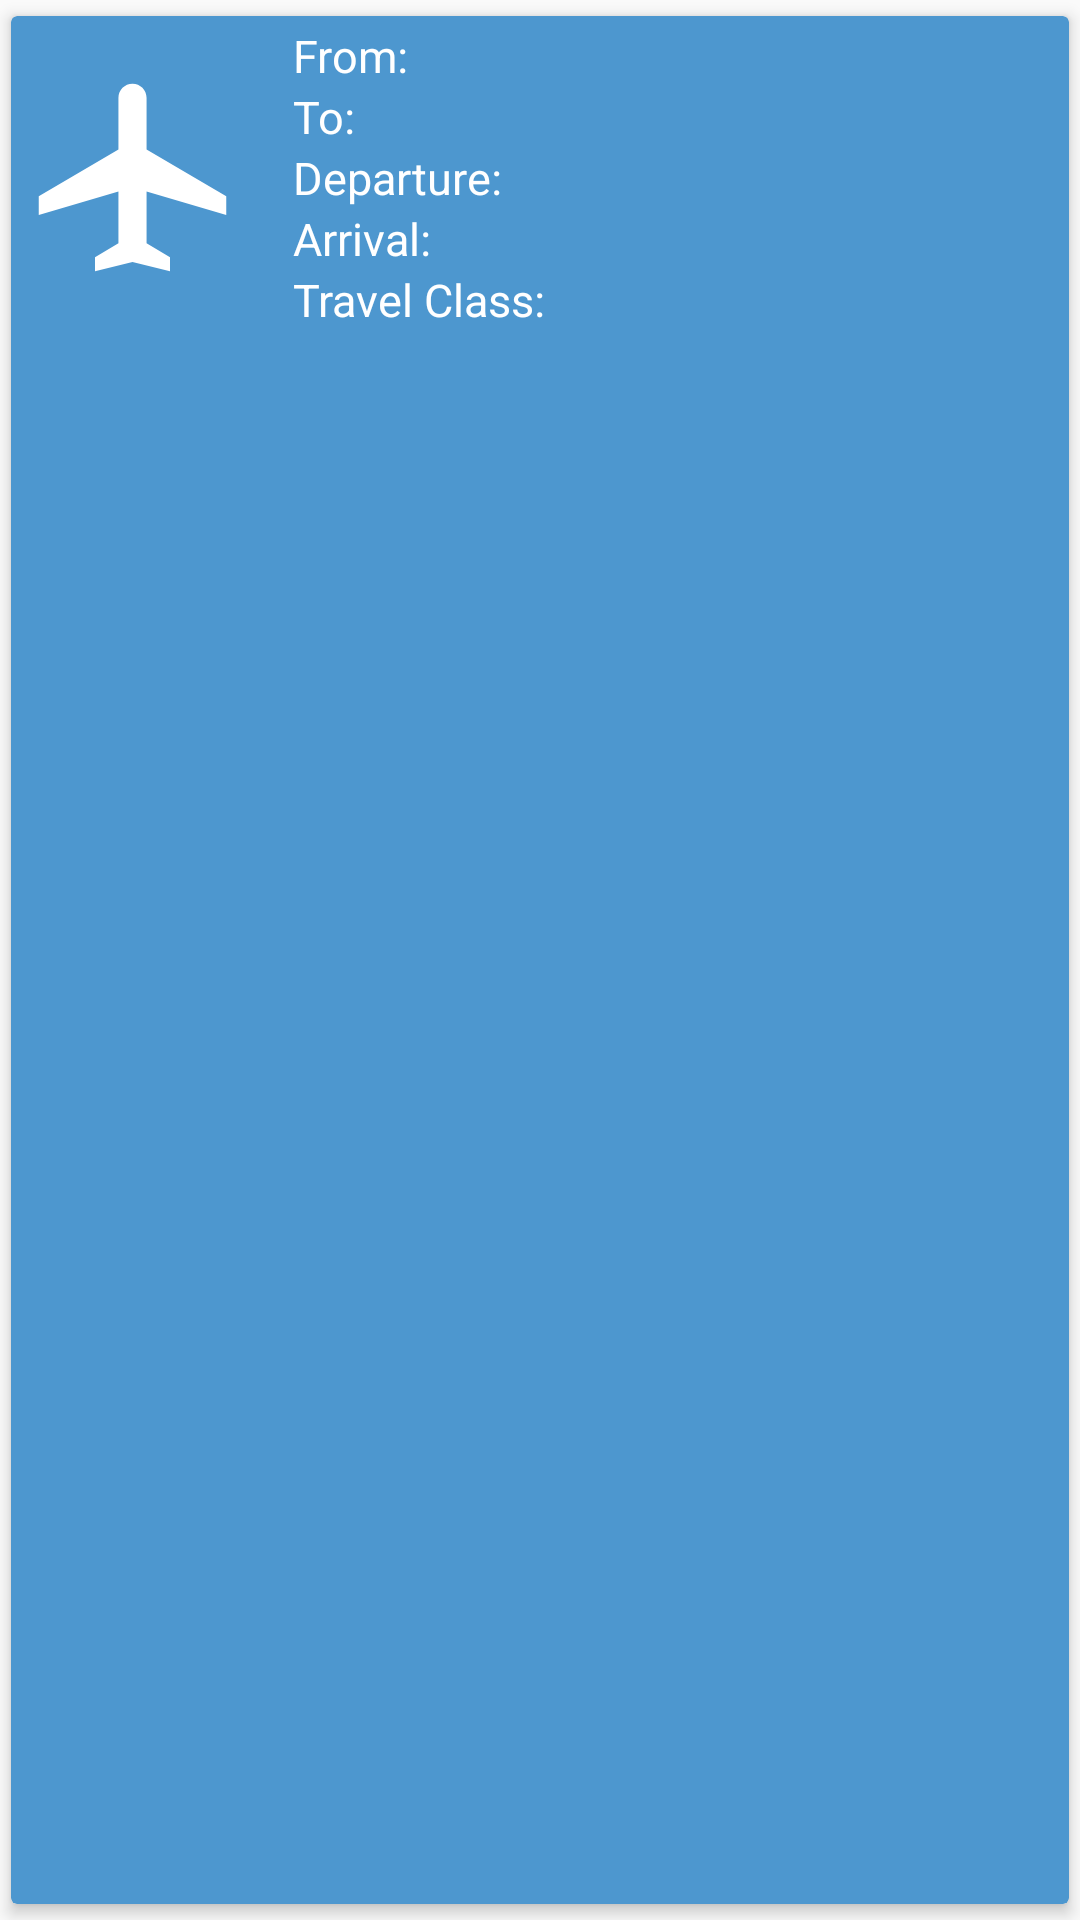

This screen was rendered from an Android layout file. Write that file and the resources it references.
<!-- AndroidManifest.xml: application theme Theme.AppCompat.DayNight.DarkActionBar -->
<!-- res/layout/row.xml -->
<?xml version="1.0" encoding="utf-8"?>
<androidx.cardview.widget.CardView xmlns:android="http://schemas.android.com/apk/res/android"
    android:layout_width="match_parent"
    android:layout_height="wrap_content"
    xmlns:app="http://schemas.android.com/apk/res-auto"
    app:cardUseCompatPadding="true"
    app:contentPadding="3dp"
    app:cardElevation="3dp"
    app:cardBackgroundColor="@color/bluee">

    <RelativeLayout
        android:layout_width="match_parent"
        android:layout_height="wrap_content">

        <ImageView
            android:layout_width="75dp"
            android:layout_height="75dp"
            android:id="@+id/plane"
            android:layout_centerVertical="true"
            android:src="@drawable/ic_baseline_airplanemode_active_24"/>

        <LinearLayout
            android:layout_width="match_parent"
            android:layout_height="wrap_content"
            android:orientation="vertical"
            android:layout_toRightOf="@id/plane"
            android:layout_toEndOf="@id/plane"
            android:layout_centerVertical="true"
            android:layout_marginLeft="16dp"
            android:layout_marginStart="16dp">


            
            <TextView
                android:layout_width="match_parent"
                android:layout_height="wrap_content"
                android:id="@+id/def_from"
                android:text="@string/def_from"
                android:textSize="15dp"
                android:textColor="@color/white"/>
            <TextView
                android:layout_width="match_parent"
                android:layout_height="wrap_content"
                android:id="@+id/def_to"
                android:text="@string/def_to"
                android:textSize="15dp"
                android:textColor="@color/white"/>
            <TextView
                android:layout_width="match_parent"
                android:layout_height="wrap_content"
                android:id="@+id/def_dep"
                android:text="@string/def_dep"
                android:textSize="15dp"
                android:textColor="@color/white"/>
            <TextView
                android:layout_width="match_parent"
                android:layout_height="wrap_content"
                android:id="@+id/def_arr"
                android:text="@string/def_arr"
                android:textSize="15dp"
                android:textColor="@color/white"/>
            <TextView
                android:layout_width="match_parent"
                android:layout_height="wrap_content"
                android:id="@+id/def_tclass"
                android:text="@string/def_tclass"
                android:textSize="15dp"
                android:textColor="@color/white"/>


        </LinearLayout>

        <ImageButton
            android:layout_width="50dp"
            android:layout_height="50dp"
            android:id="@+id/editbtn"
            android:layout_marginEnd="30dp"
            android:layout_marginTop="30dp"
            android:src="@drawable/edit_foreground"
            android:background="@null"
            android:layout_alignParentRight="true"
            android:layout_alignParentEnd="true"/>



    </RelativeLayout>



</androidx.cardview.widget.CardView>
<!-- resources referenced by this layout -->
<resources>
  <color name="bluee">#4D97CF</color>
  <color name="white">#FFFFFFFF</color>
  <!-- drawable ic_baseline_airplanemode_active_24 (drawable) -->
  <vector android:height="24dp" android:tint="@color/white"
      android:viewportHeight="24" android:viewportWidth="24"
      android:width="24dp" xmlns:android="http://schemas.android.com/apk/res/android">
      <path android:fillColor="@android:color/white" android:pathData="M22,16v-2l-8.5,-5V3.5C13.5,2.67 12.83,2 12,2s-1.5,0.67 -1.5,1.5V9L2,14v2l8.5,-2.5V19L8,20.5L8,22l4,-1l4,1l0,-1.5L13.5,19v-5.5L22,16z"/>
  </vector>
  <string name="def_arr">Arrival:</string>
  <string name="def_dep">Departure:</string>
  <string name="def_from">From:</string>
  <string name="def_id">ID:</string>
  <string name="def_tclass">Travel Class:</string>
  <string name="def_to">To:</string>
</resources>
